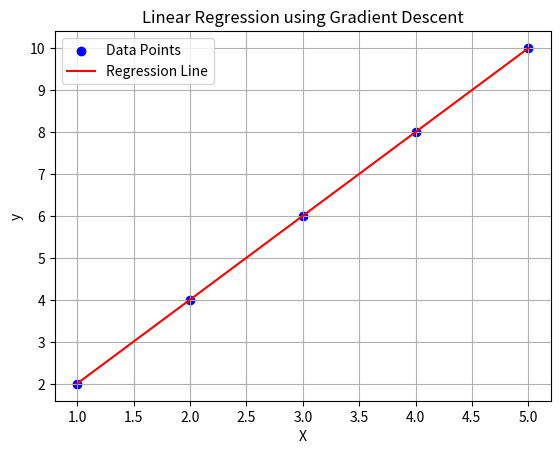

Recreate this plot in Python.
import numpy as np
import matplotlib.pyplot as plt

class LinearRegressionGD:
    def __init__(self, learning_rate=0.01, n_iterations=1000):
        self.learning_rate = learning_rate
        self.n_iterations = n_iterations

    def fit(self, X, y):
        self.m = len(y)
        self.X = X
        self.y = y
        self.theta = np.zeros((X.shape[1] + 1, 1))

        X_b = np.c_[np.ones((self.m, 1)), X]
        for _ in range(self.n_iterations):
            gradients = 2/self.m * X_b.T.dot(X_b.dot(self.theta) - y.reshape(-1, 1))
            self.theta -= self.learning_rate * gradients

    def predict(self, X):
        X_b = np.c_[np.ones((X.shape[0], 1)), X]
        return X_b.dot(self.theta)

# Sample data
X = np.array([[1], [2], [3], [4], [5]])
y = np.array([2, 4, 6, 8, 10])

# Initialize and train the model
model = LinearRegressionGD(learning_rate=0.01, n_iterations=1000)
model.fit(X, y)

# Make predictions
predictions = model.predict(np.array([[6], [7], [8]]))

print(predictions)  # Output: array([12., 14., 16.])

# Plotting
plt.scatter(X, y, color='blue', label='Data Points')
plt.plot(X, model.predict(X), color='red', label='Regression Line')
plt.xlabel('X')
plt.ylabel('y')
plt.title('Linear Regression using Gradient Descent')
plt.legend()
plt.grid(True)
plt.show()
